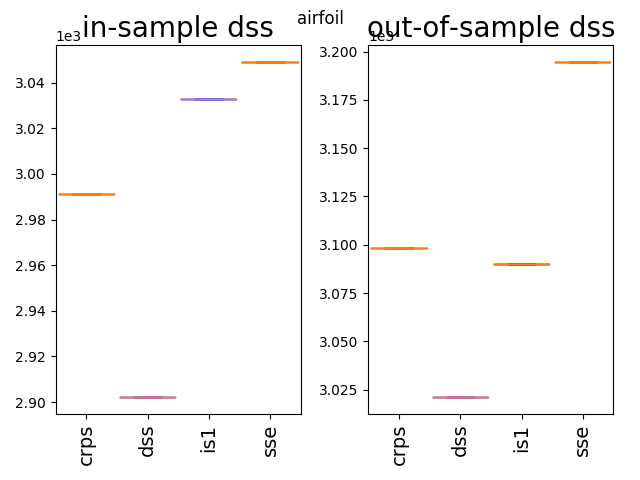

The table this chart was drawn from, first rows:
3098.1, 3021.12, 3090.23, 3194.56
3098, 3021, 3090, 3195
3098, 3021, 3090, 3195
3098, 3021, 3090, 3195
3098, 3021, 3090, 3195
3098, 3021, 3090, 3195
3098, 3021, 3090, 3195
3098, 3021, 3090, 3195
3098, 3021, 3090, 3195
3098, 3021, 3090, 3195
3098, 3021, 3090, 3195
3098, 3021, 3090, 3195
3098, 3021, 3090, 3195
3098, 3021, 3090, 3195
3098, 3021, 3090, 3195
3098, 3021, 3090, 3195
3098, 3021, 3090, 3195
3098, 3021, 3090, 3195
3098, 3021, 3090, 3195
3098, 3021, 3090, 3195
